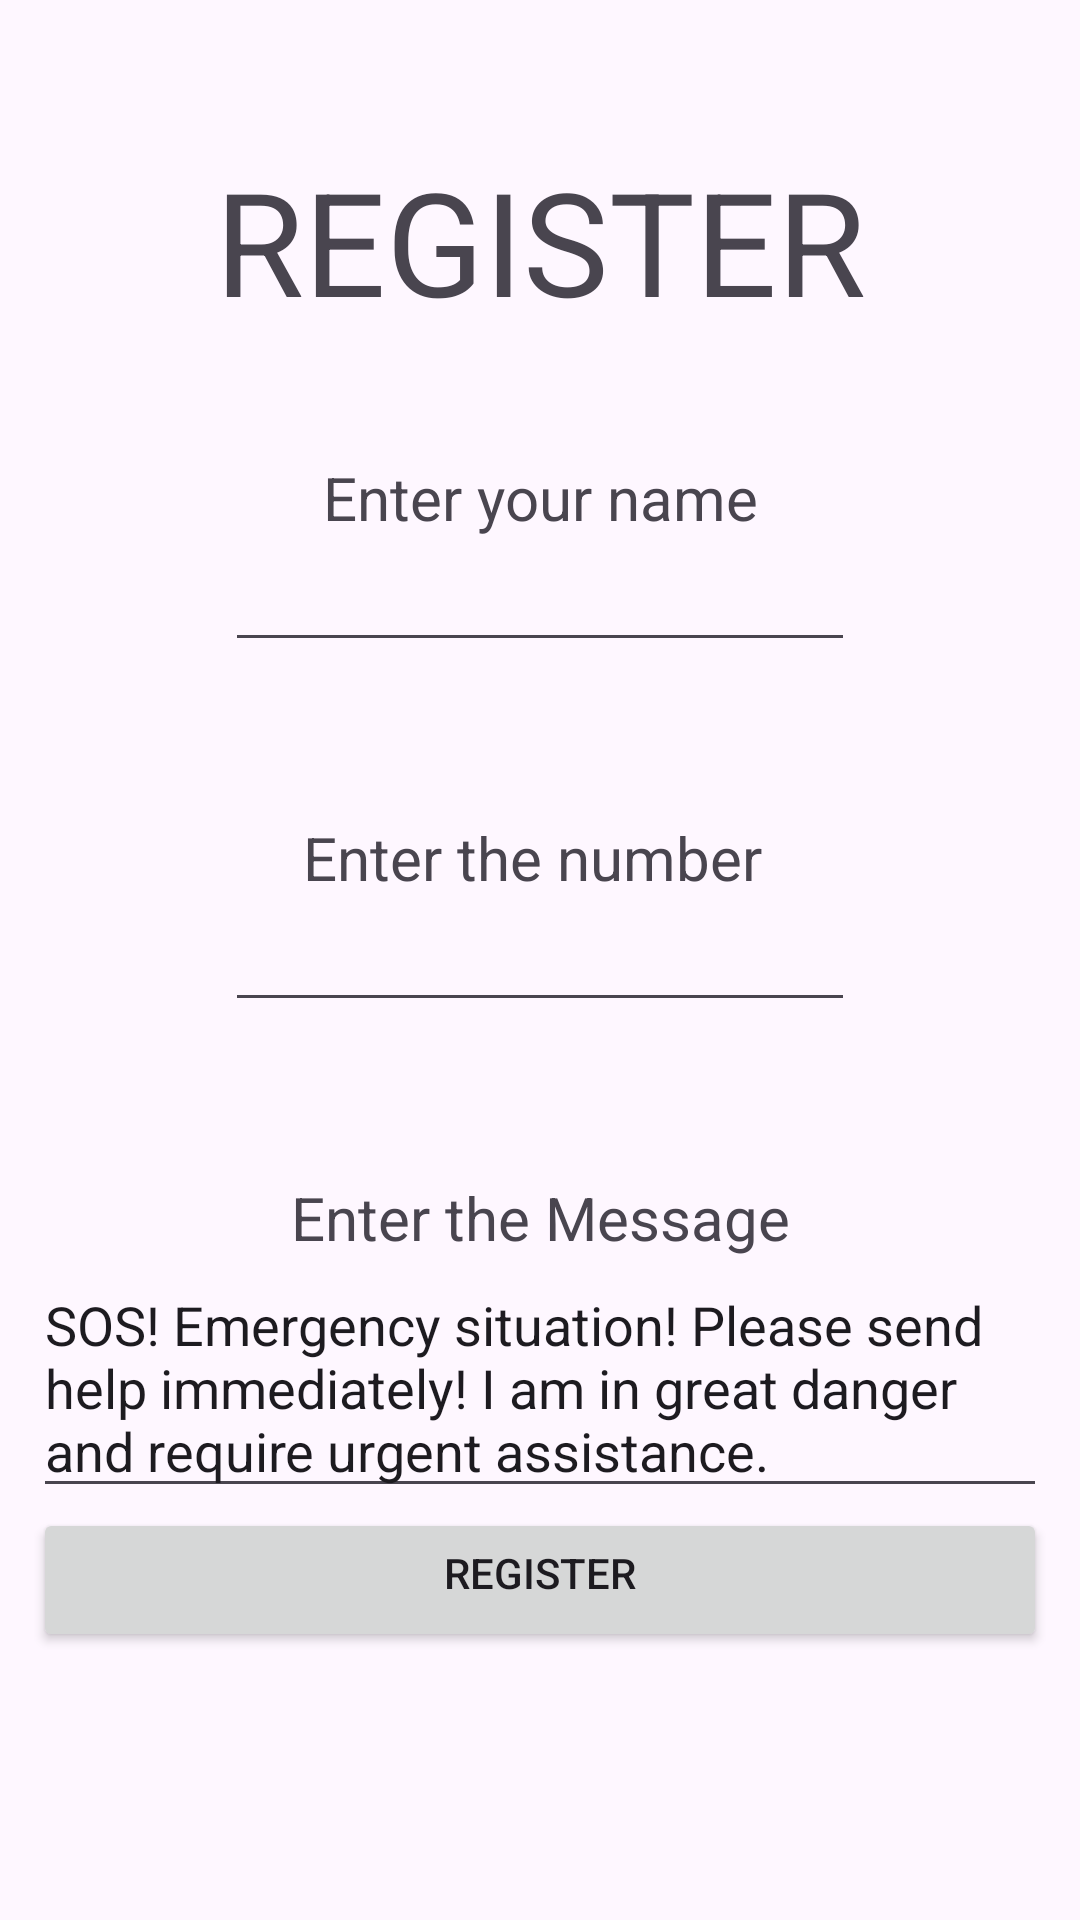

The Android layout XML behind this screen, and the referenced resources:
<!-- AndroidManifest.xml: application theme Theme.EXIGENCE -->
<!-- res/layout/activity_register.xml -->
<?xml version="1.0" encoding="utf-8"?>
<androidx.constraintlayout.widget.ConstraintLayout xmlns:android="http://schemas.android.com/apk/res/android"
    xmlns:app="http://schemas.android.com/apk/res-auto"
    xmlns:tools="http://schemas.android.com/tools"
    android:layout_width="match_parent"
    android:layout_height="match_parent"
    tools:context=".Register">

    <TextView
        android:id="@+id/register"
        android:layout_width="wrap_content"
        android:layout_height="wrap_content"
        android:layout_marginTop="48dp"
        android:text="REGISTER"
        android:textSize="48sp"
        app:layout_constraintEnd_toEndOf="parent"
        app:layout_constraintStart_toStartOf="parent"
        app:layout_constraintTop_toTopOf="parent" />

    <FrameLayout
        android:id="@+id/frameLayout"
        android:layout_width="wrap_content"
        android:layout_height="wrap_content"
        android:foregroundGravity="center"
        android:paddingTop="40dp"
        app:layout_constraintEnd_toEndOf="parent"
        app:layout_constraintStart_toStartOf="parent"
        app:layout_constraintTop_toBottomOf="@+id/register">


        <LinearLayout
            android:layout_width="wrap_content"
            android:layout_height="wrap_content"
            android:layout_gravity="center_horizontal"
            android:gravity="center_horizontal"
            android:orientation="vertical">

            <TextView
                android:id="@+id/textViewEnter_name"
                android:layout_width="match_parent"
                android:layout_height="wrap_content"
                android:gravity="center_horizontal|center_vertical"
                android:text="Enter your name"
                android:textSize="20sp" />

            <EditText
                android:id="@+id/editTextEnter_name"
                android:layout_width="match_parent"
                android:layout_height="wrap_content"
                android:ems="10"
                android:inputType="text" />

        </LinearLayout>

        <LinearLayout
            android:layout_width="wrap_content"
            android:layout_height="wrap_content"
            android:layout_gravity="center_horizontal"
            android:orientation="vertical"
            android:paddingTop="120dp">

            <TextView
                android:id="@+id/textViewEnter_number"
                android:layout_width="match_parent"
                android:layout_height="wrap_content"
                android:gravity="center"
                android:text="Enter the number "
                android:textSize="20sp" />

            <EditText
                android:id="@+id/editTextEnter_number"
                android:layout_width="match_parent"
                android:layout_height="wrap_content"
                android:ems="10"
                android:inputType="phone" />

        </LinearLayout>

        <LinearLayout
            android:layout_width="338dp"
            android:layout_height="wrap_content"
            android:layout_gravity="center"
            android:foregroundGravity="center"
            android:gravity="center"
            android:orientation="vertical"
            android:paddingTop="240dp">

            <TextView
                android:id="@+id/textViewEnter_message"
                android:layout_width="match_parent"
                android:layout_height="wrap_content"
                android:gravity="center"
                android:text="Enter the Message"
                android:textSize="20sp" />

            <EditText
                android:id="@+id/editTextEnter_message"
                android:layout_width="338dp"
                android:layout_height="wrap_content"
                android:ems="10"
                android:inputType="textMultiLine"
                android:text="SOS! Emergency situation! Please send help immediately! I am in great danger and require urgent assistance." />

            <Button
                android:id="@+id/button_register"
                android:layout_width="match_parent"
                android:layout_height="wrap_content"
                android:layout_gravity="center"
                android:onClick="button_register"
                android:paddingTop="5dp"
                android:text="REGISTER" />

        </LinearLayout>

    </FrameLayout>

    <TextView
        android:id="@+id/registered_number"
        android:layout_width="wrap_content"
        android:layout_height="wrap_content"

        app:layout_constraintBottom_toBottomOf="parent"
        app:layout_constraintEnd_toEndOf="parent"
        app:layout_constraintStart_toStartOf="parent"
        app:layout_constraintTop_toBottomOf="@+id/frameLayout" />
</androidx.constraintlayout.widget.ConstraintLayout>
<!-- resources referenced by this layout -->
<resources>
  <style name="Theme.EXIGENCE" parent="Base.Theme.EXIGENCE" />
  <style name="Base.Theme.EXIGENCE" parent="Theme.Material3.DayNight.NoActionBar">
          
          
      </style>
</resources>
